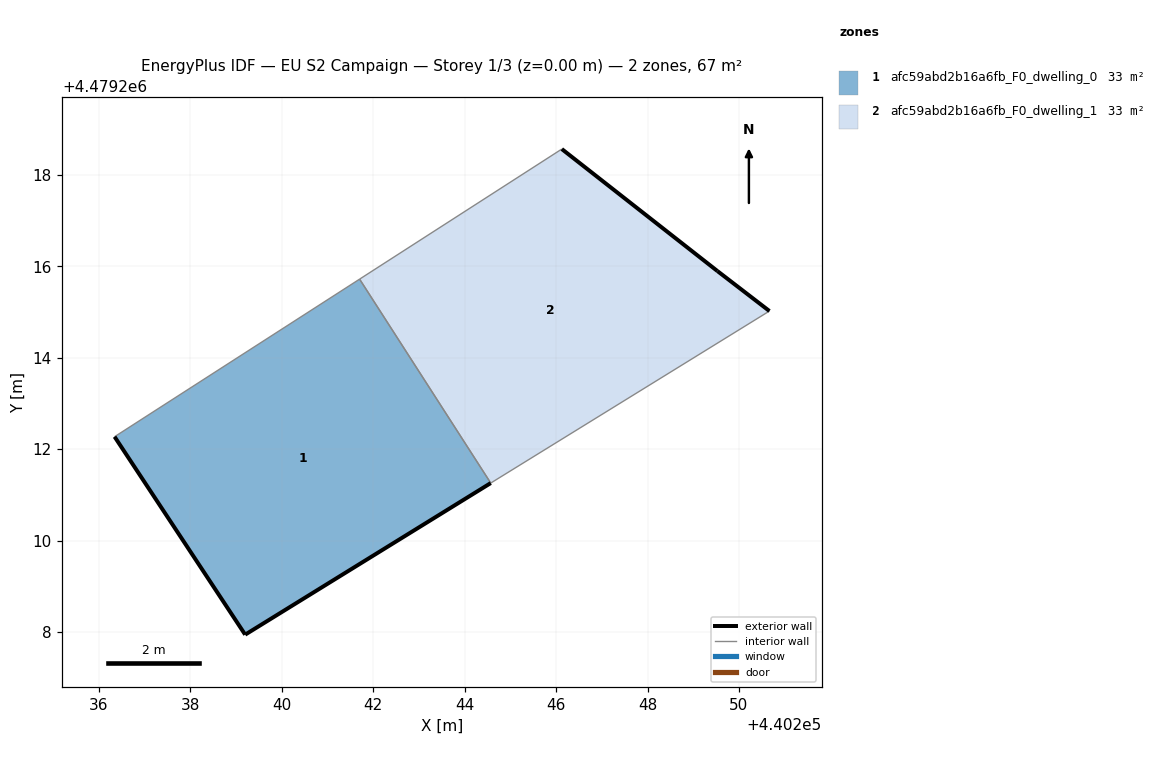
=== STOREY PLAN SPEC (per zone: floor XY polygon, exterior-wall plan segments, windows/doors) ===
zone 1: afc59abd2b16a6fb_F0_dwelling_0  (33.3 m²)
  floor: (440244.57, 4479211.26) (440241.70, 4479215.72) (440236.34, 4479212.27) (440239.20, 4479207.94)
  exterior wall: (440244.57, 4479211.26) – (440239.20, 4479207.94)  [6.3 m]
  exterior wall: (440239.20, 4479207.94) – (440236.34, 4479212.27)  [5.2 m]
  interior walls: 2
zone 2: afc59abd2b16a6fb_F0_dwelling_1  (33.3 m²)
  floor: (440250.67, 4479215.02) (440249.53, 4479215.89) (440246.12, 4479218.56) (440241.70, 4479215.72) (440244.57, 4479211.26)
  exterior wall: (440246.12, 4479218.56) – (440249.53, 4479215.89)  [4.3 m]
  exterior wall: (440249.53, 4479215.89) – (440250.67, 4479215.02)  [1.4 m]
  interior walls: 3

=== DERIVED (storey summary) ===
Building: EU S2 Campaign
Storey: 1 of 3  (floor level z = 0.00 m)
Storey gross floor area: 66.5 m²
Zones on this storey: 2
  - afc59abd2b16a6fb_F0_dwelling_0: floor 33.3 m²; exterior wall 11.5 m (34.5 m²); WWR 0.0%
  - afc59abd2b16a6fb_F0_dwelling_1: floor 33.3 m²; exterior wall 5.8 m (17.3 m²); WWR 0.0%
Zone adjacency (shared interzone walls):
  - afc59abd2b16a6fb_F0_dwelling_0 ↔ afc59abd2b16a6fb_F0_dwelling_1